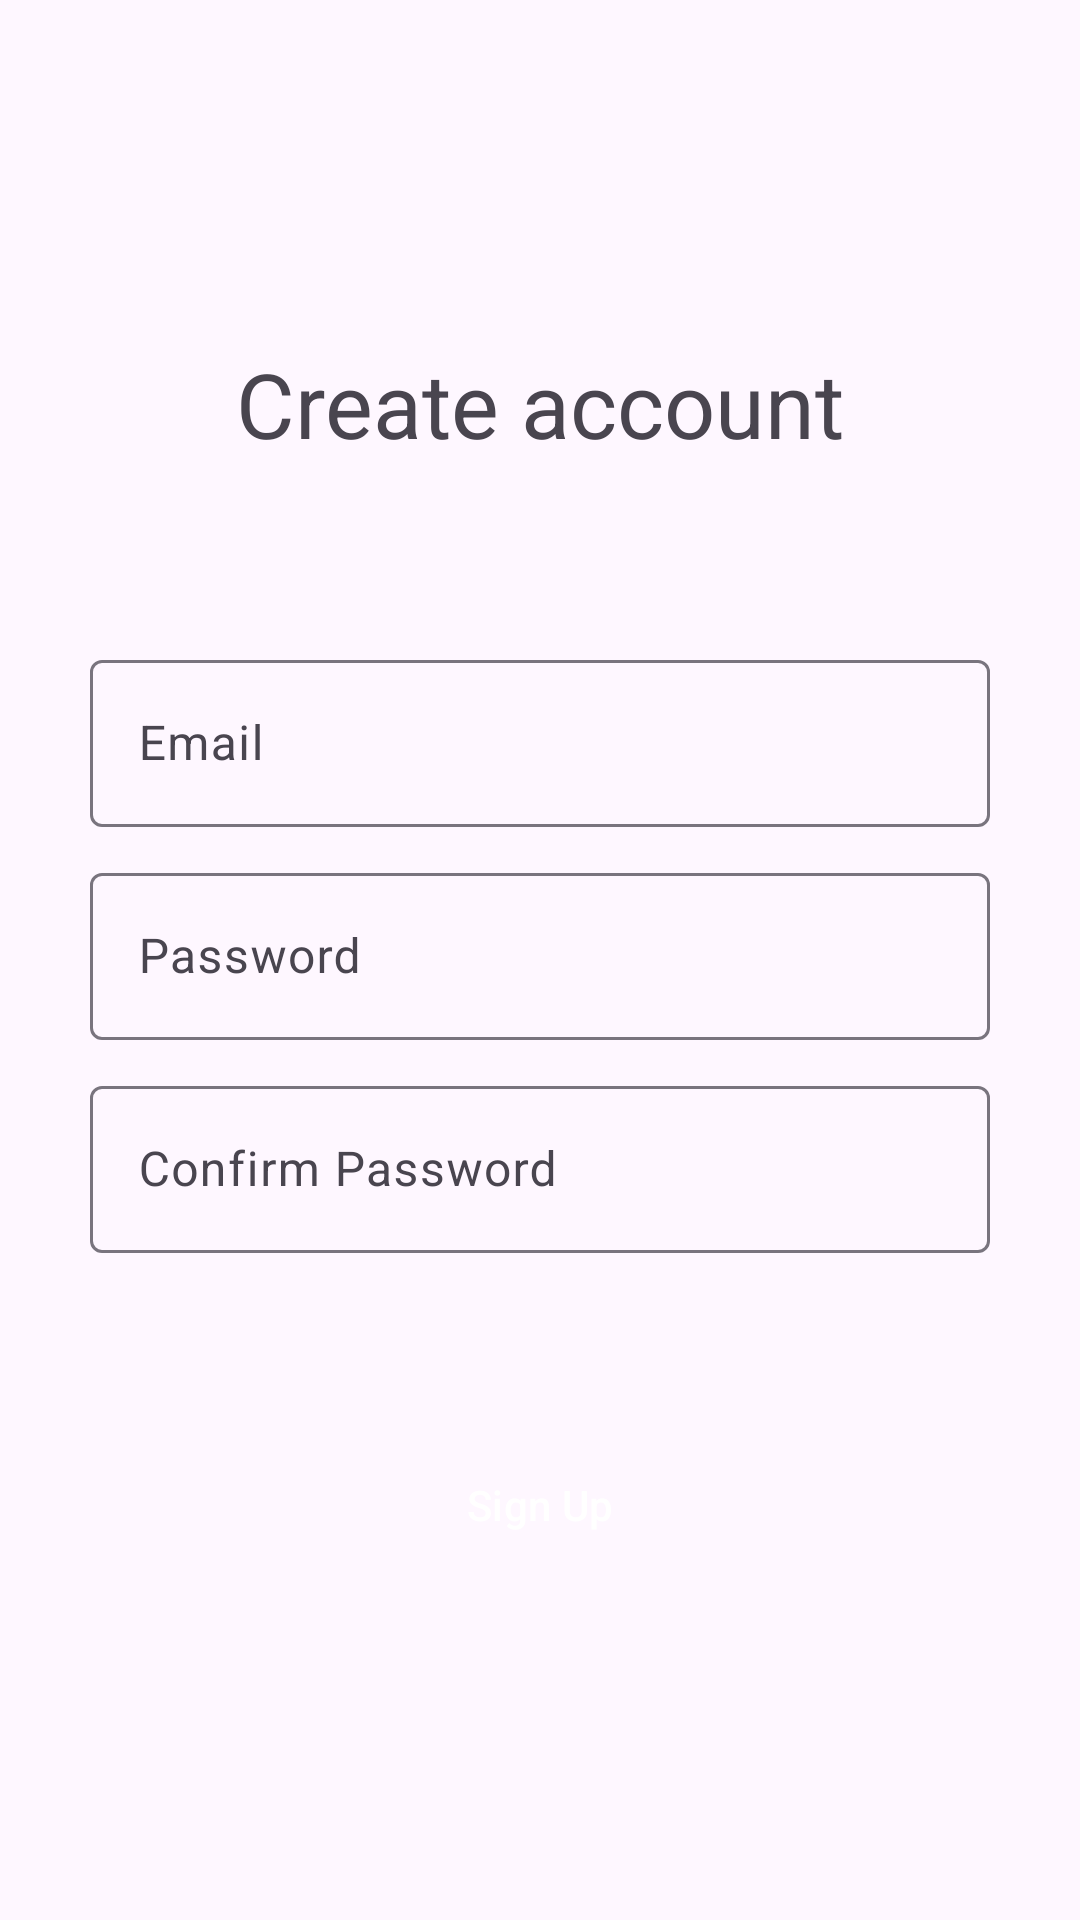

Produce the Android XML layout that renders to this screen, including the resource entries it uses.
<!-- AndroidManifest.xml: application theme Theme.PicDaily -->
<!-- res/layout/activity_register.xml -->
<?xml version="1.0" encoding="utf-8"?>
<androidx.constraintlayout.widget.ConstraintLayout xmlns:android="http://schemas.android.com/apk/res/android"
    xmlns:app="http://schemas.android.com/apk/res-auto"
    xmlns:tools="http://schemas.android.com/tools"
    android:layout_width="match_parent"
    android:layout_height="match_parent"
    tools:context=".RegisterActivity">

    <androidx.constraintlayout.widget.ConstraintLayout
        android:layout_width="match_parent"
        android:layout_height="match_parent">

        <LinearLayout
            android:orientation="vertical"
            android:layout_width="match_parent"
            android:layout_height="wrap_content"
            android:layout_margin="30dp"
            app:layout_constraintBottom_toBottomOf="parent"
            app:layout_constraintEnd_toEndOf="parent"
            app:layout_constraintStart_toStartOf="parent"
            app:layout_constraintTop_toTopOf="parent">

            <TextView
                android:layout_width="match_parent"
                android:layout_height="wrap_content"
                android:text="@string/register_text"
                android:textSize="30sp"
                android:layout_marginBottom="50dp"
                android:textAlignment="center" />

            <com.google.android.material.textfield.TextInputLayout
                android:layout_marginTop="10dp"
                android:layout_width="match_parent"
                android:layout_height="wrap_content"
                android:hint="@string/email_input_text" >

                <com.google.android.material.textfield.TextInputEditText
                    android:layout_width="match_parent"
                    android:layout_height="wrap_content" />

            </com.google.android.material.textfield.TextInputLayout>

            <com.google.android.material.textfield.TextInputLayout
                android:layout_marginTop="10dp"
                android:layout_width="match_parent"
                android:layout_height="wrap_content"
                android:hint="@string/password_input_text">

                <com.google.android.material.textfield.TextInputEditText
                    android:layout_width="match_parent"
                    android:layout_height="wrap_content" />

            </com.google.android.material.textfield.TextInputLayout>

            <com.google.android.material.textfield.TextInputLayout
                android:layout_marginTop="10dp"
                android:layout_width="match_parent"
                android:layout_height="wrap_content"
                android:hint="@string/confirm_password_input_text">

                <com.google.android.material.textfield.TextInputEditText
                    android:layout_width="match_parent"
                    android:layout_height="wrap_content" />

            </com.google.android.material.textfield.TextInputLayout>

            <Button
                style="@style/Widget.Material3.Button.TonalButton"
                android:layout_marginTop="60dp"
                android:layout_marginHorizontal="40dp"
                android:layout_width="match_parent"
                android:layout_height="wrap_content"
                android:text="@string/sign_up"
                android:textColor="@color/white" />

        </LinearLayout>

    </androidx.constraintlayout.widget.ConstraintLayout>

</androidx.constraintlayout.widget.ConstraintLayout>
<!-- resources referenced by this layout -->
<resources>
  <color name="white">#FFFFFFFF</color>
  <string name="confirm_password_input_text">Confirm Password</string>
  <string name="email_input_text">Email</string>
  <string name="password_input_text">Password</string>
  <string name="register_text">Create account</string>
  <string name="sign_up">Sign Up</string>
  <style name="Theme.PicDaily" parent="Base.Theme.PicDaily" />
  <style name="Base.Theme.PicDaily" parent="Theme.Material3.DayNight.NoActionBar">
          
          
      </style>
</resources>
